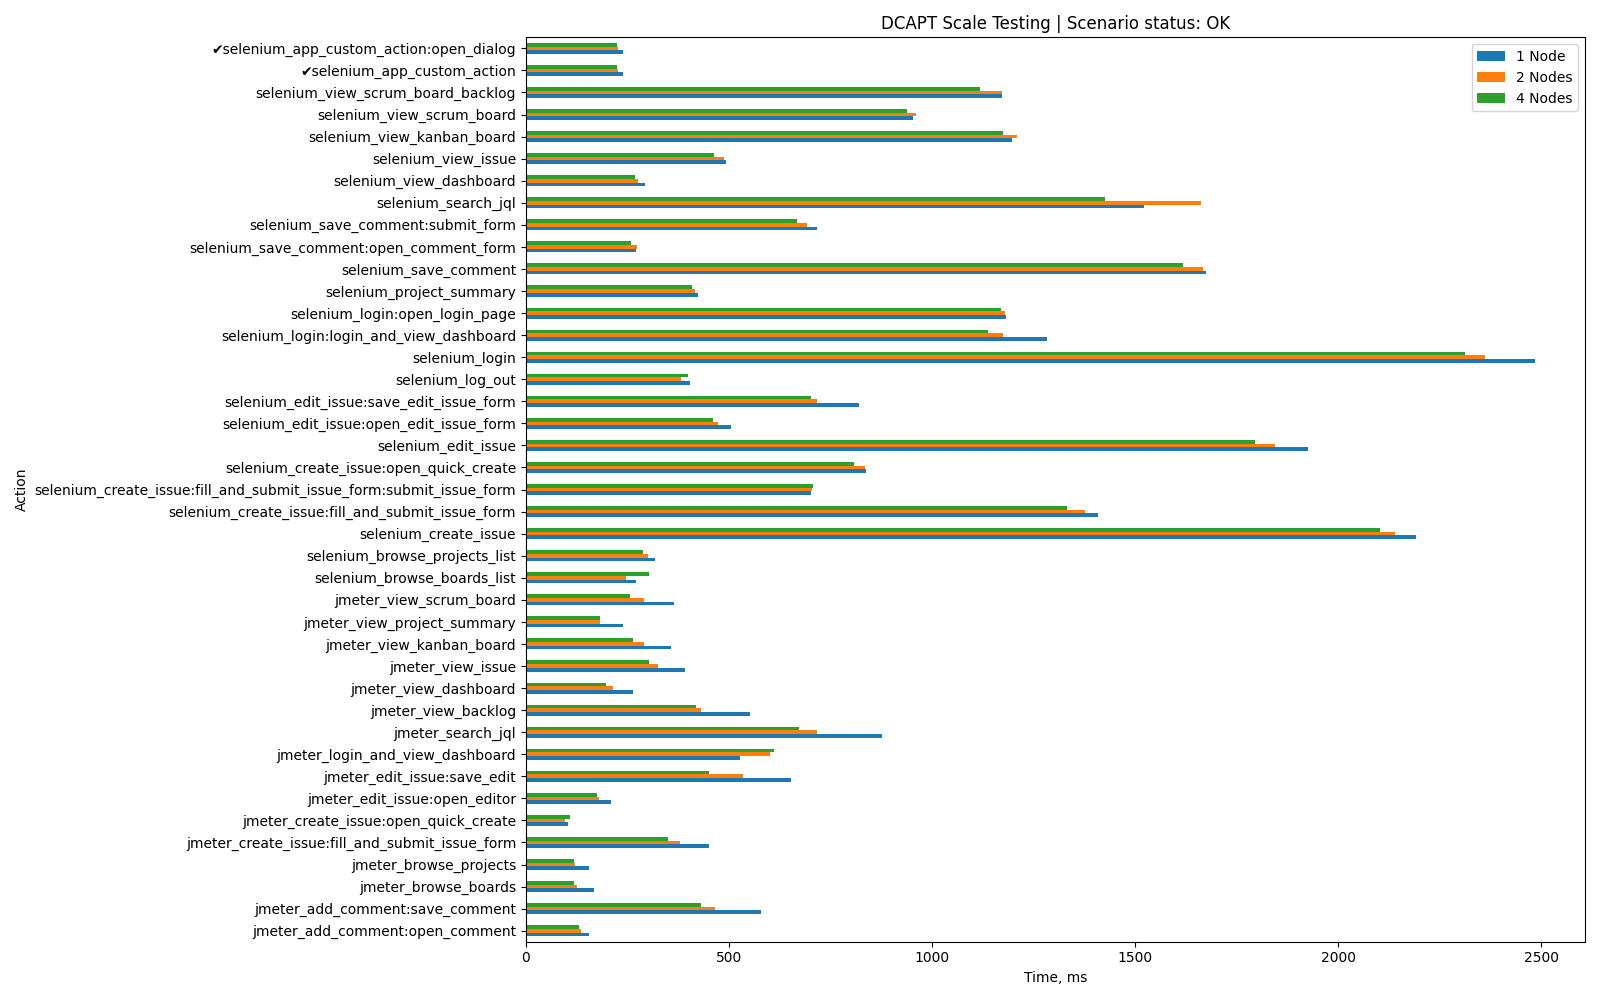

Source data for this figure (header and first rows):
Action, 1 Node, 2 Nodes, 4 Nodes, App-specific
jmeter_login_and_view_dashboard, 528, 600, 612, False
jmeter_view_issue, 392, 326, 302, False
jmeter_search_jql, 878, 716, 673, False
jmeter_view_dashboard, 264, 215, 197, False
jmeter_view_scrum_board, 364, 291, 257, False
jmeter_view_backlog, 553, 431, 418, False
jmeter_create_issue:open_quick_create, 103, 96, 109, False
jmeter_create_issue:fill_and_submit_issu…, 450, 379, 350, False
jmeter_view_kanban_board, 358, 291, 264, False
jmeter_browse_projects, 156, 122, 118, False
jmeter_edit_issue:open_editor, 210, 179, 174, False
jmeter_edit_issue:save_edit, 653, 535, 450, False
jmeter_view_project_summary, 238, 182, 182, False
jmeter_add_comment:open_comment, 156, 135, 130, False
jmeter_add_comment:save_comment, 578, 465, 430, False
jmeter_browse_boards, 168, 125, 119, False
selenium_login:open_login_page, 1183, 1180, 1170, False
selenium_login:login_and_view_dashboard, 1284, 1174, 1139, False
selenium_login, 2484, 2361, 2312, False
selenium_project_summary, 425, 416, 408, False
selenium_browse_projects_list, 319, 301, 288, False
selenium_browse_boards_list, 270, 246, 304, False
selenium_create_issue:open_quick_create, 838, 836, 809, False
selenium_create_issue:fill_and_submit_is…, 701, 705, 708, False
selenium_create_issue:fill_and_submit_is…, 1410, 1376, 1333, False
selenium_create_issue, 2192, 2141, 2104, False
selenium_edit_issue:open_edit_issue_form, 506, 472, 460, False
selenium_edit_issue:save_edit_issue_form, 820, 716, 702, False
selenium_edit_issue, 1926, 1844, 1796, False
selenium_save_comment:open_comment_form, 272, 274, 258, False
selenium_save_comment:submit_form, 716, 693, 668, False
selenium_save_comment, 1675, 1667, 1617, False
selenium_search_jql, 1522, 1663, 1426, False
selenium_view_scrum_board_backlog, 1172, 1173, 1118, False
selenium_view_scrum_board, 954, 961, 938, False
selenium_view_kanban_board, 1196, 1209, 1174, False
selenium_view_dashboard, 293, 277, 268, False
selenium_view_issue, 492, 487, 464, False
selenium_app_custom_action:open_dialog, 239, 227, 224, True
selenium_app_custom_action, 240, 227, 224, True
selenium_log_out, 405, 383, 398, False
